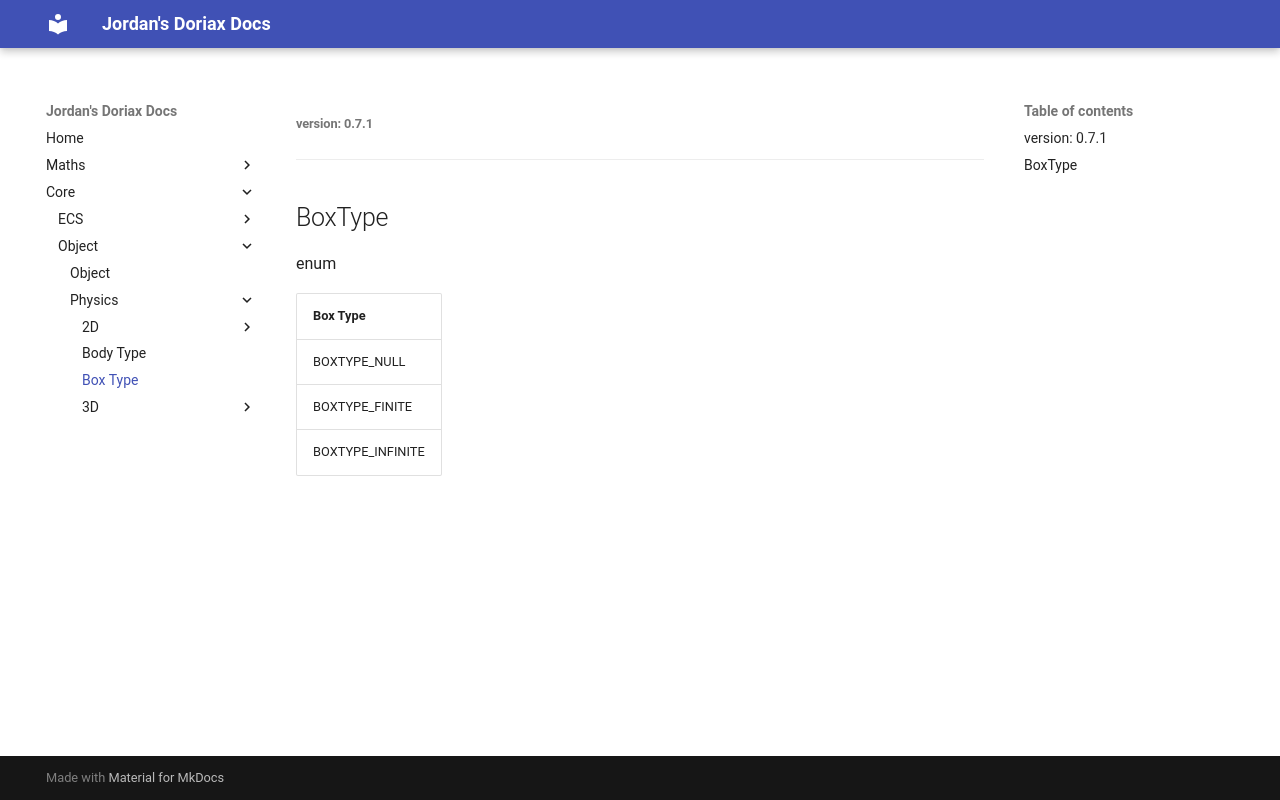

repository: JordanGrant3D/doriax-jord-docs · page: core/object/physics/box-type/index.html · generator: mkdocs

###### version: 0.7.1
---
BoxType
---

<style>
  .md-content h1:first-of-type { display: none; }
</style>

enum

| Box Type |
| :--- |
| BOXTYPE_NULL |
| BOXTYPE_FINITE |
| BOXTYPE_INFINITE |
